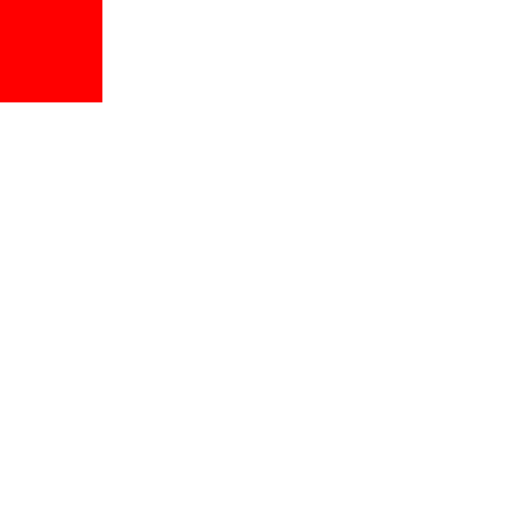
t = 0.00 s
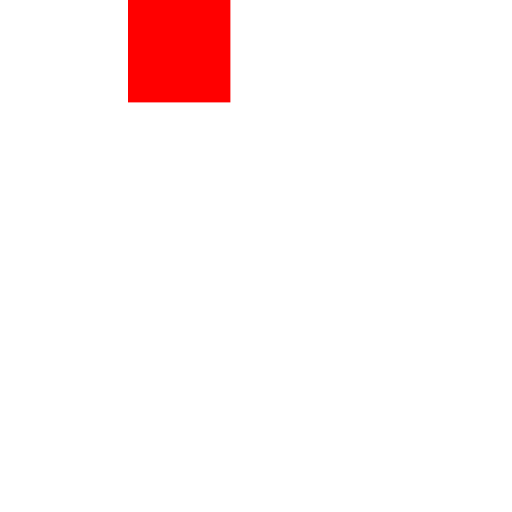
t = 0.25 s
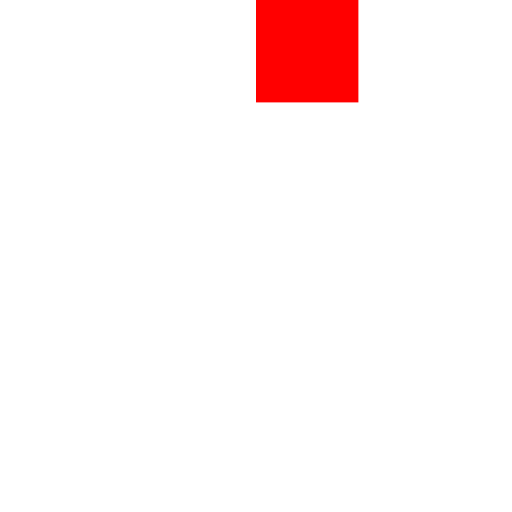
t = 0.50 s
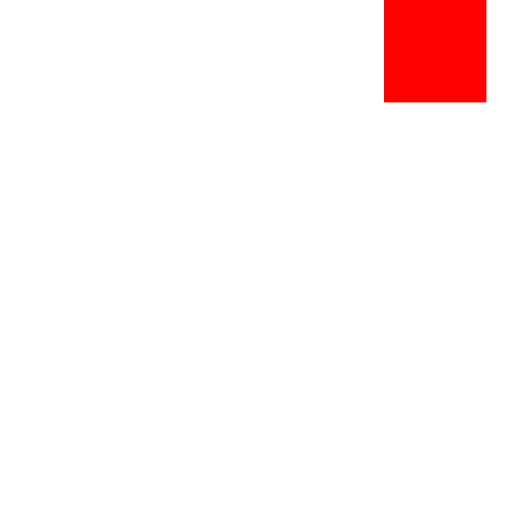
t = 0.75 s
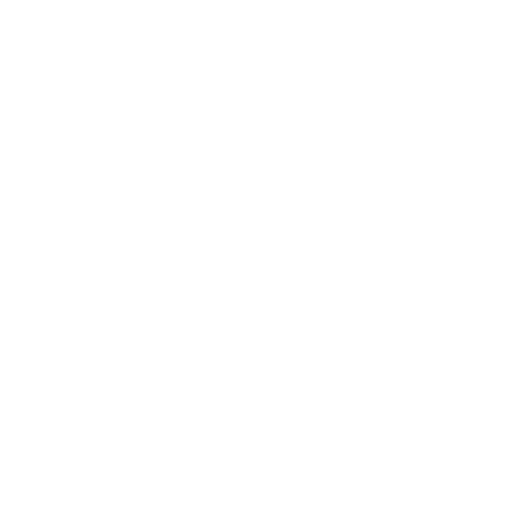
t = 1.00 s

The animated SVG that drew these frames (rendered in a browser with its animation timeline set to each time). Animation: 1 SMIL element (animateMotion=1); one cycle of 1.00 s.

<svg xmlns="http://www.w3.org/2000/svg" width="100" height="100" viewBox="0 0 100 100">
  <g id="grp">
    <rect width="20" height="20" fill="red"/>
    <animateMotion path="M0,0 L100,0" dur="1s" fill="freeze"/>
  </g>
</svg>
